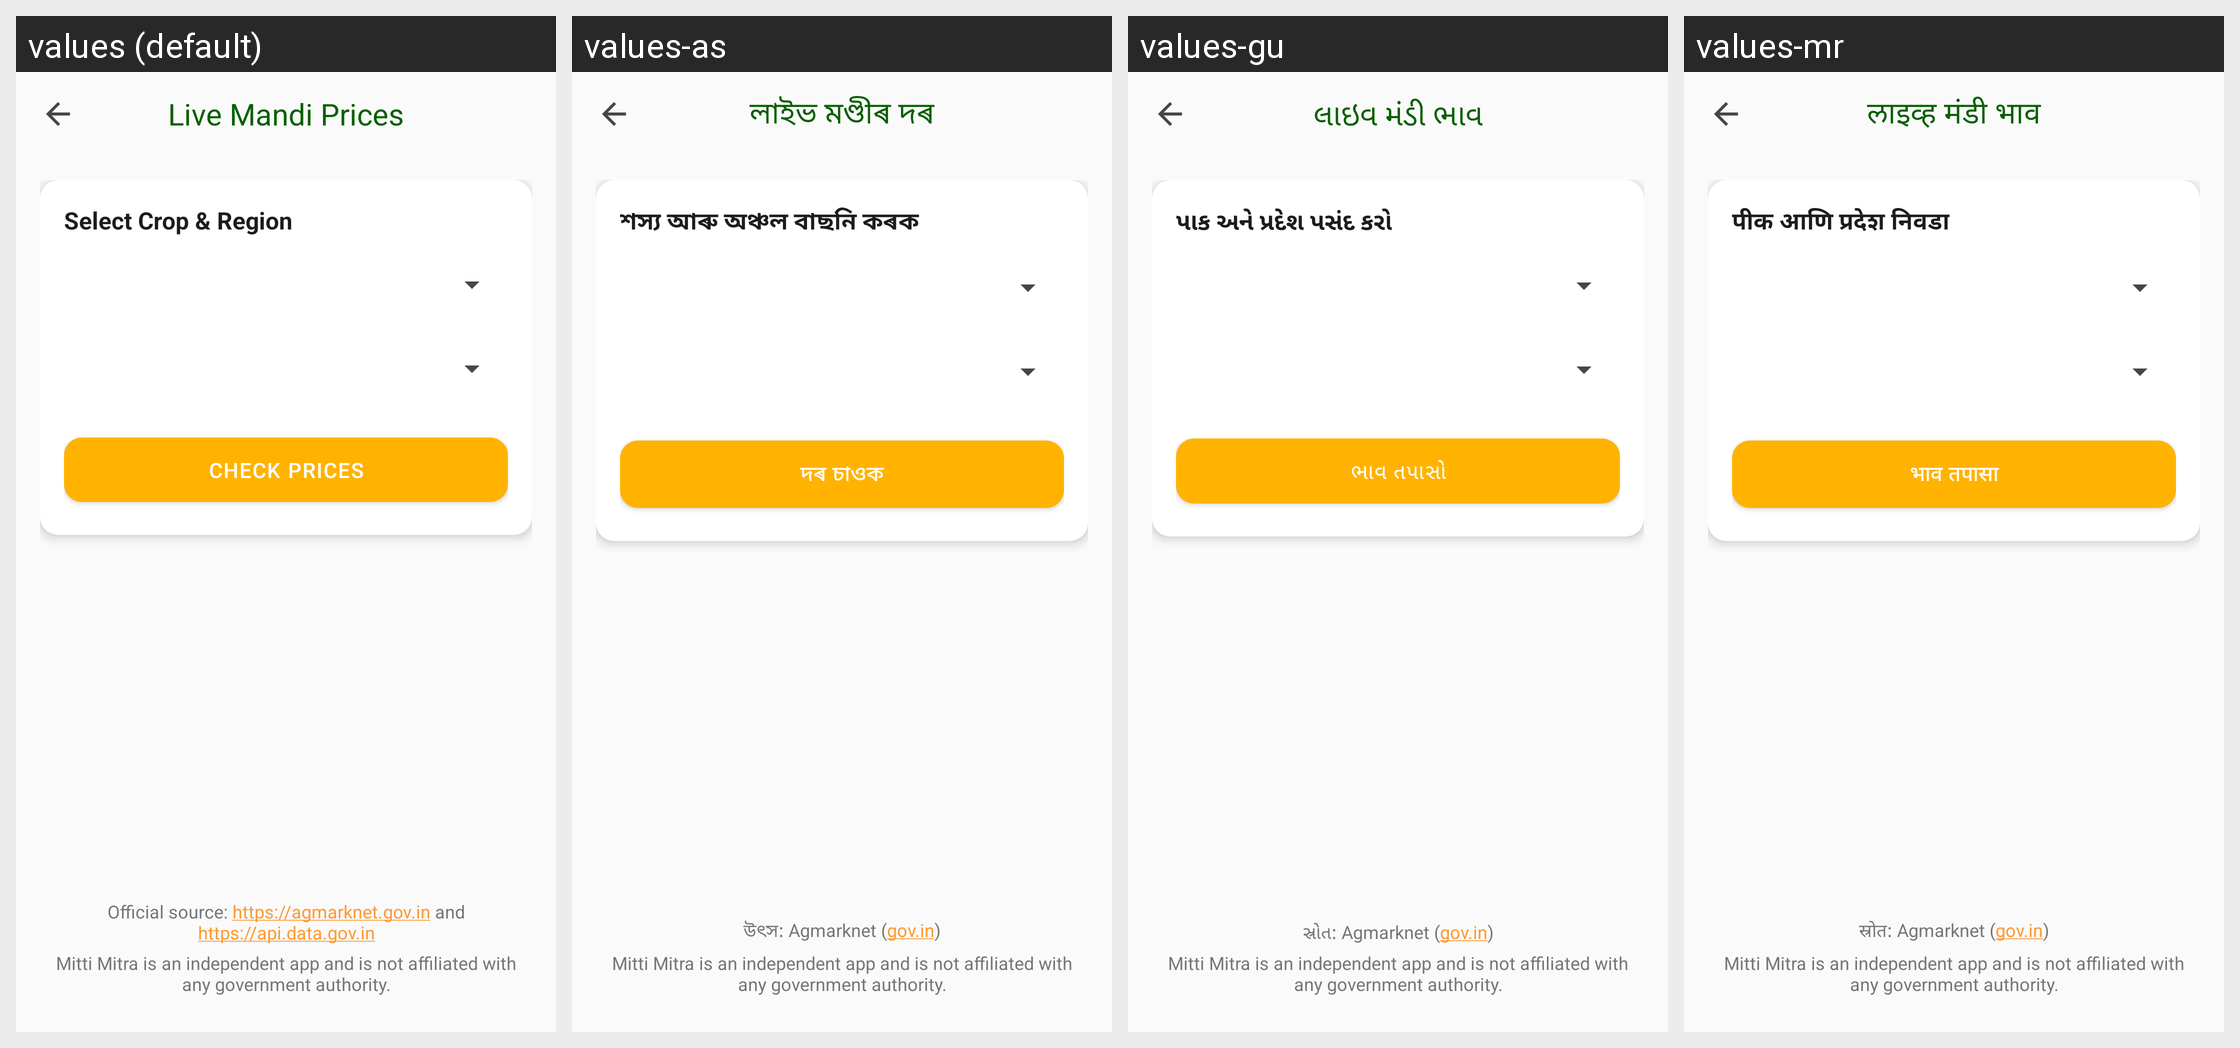

Locale-by-locale string values for the Android screen shown in this grid:
Android screen res/layout/activity_mandi.xml rendered under 4 locales, left to right: values (default), values-as, values-gu, values-mr. Device: Nexus 5 (rendered at 1080×1920; each locale shown at half size, 540×960, under a caption strip naming it); theme Theme.MittiMitra.
Other locales in the repository, not shown: values-bn, values-brx, values-grt, values-hi, values-kn, values-lus, values-ml, values-mni, values-pa, values-ta, values-te.
Strings drawn on this screen, with the default value and each locale's value (text and hints the layout hard-codes, and strings that could not be matched under every locale, appear in the picture but are not listed):

mandi_title
  values: Live Mandi Prices
  values-as: লাইভ মণ্ডীৰ দৰ
  values-gu: લાઇવ મંડી ભાવ
  values-mr: लाइव्ह मंडी भाव

mandi_select_prompt
  values: Select Crop & Region
  values-as: শস্য আৰু অঞ্চল বাছনি কৰক
  values-gu: પાક અને પ્રદેશ પસંદ કરો
  values-mr: पीक आणि प्रदेश निवडा

mandi_btn_check
  values: Check Prices
  values-as: দৰ চাওক
  values-gu: ભાવ તપાસો
  values-mr: भाव तपासा

mandi_source
  values: Official source: https://agmarknet.gov.in and https://api.data.gov.in
  values-as: উৎস: Agmarknet (gov.in)
  values-gu: સ્રોત: Agmarknet (gov.in)
  values-mr: स्रोत: Agmarknet (gov.in)

gov_info_disclaimer
  values: Mitti Mitra is an independent app and is not affiliated with any government authority.
  values-as: Mitti Mitra is an independent app and is not affiliated with any government authority.  [not translated; the default value is used]
  values-gu: Mitti Mitra is an independent app and is not affiliated with any government authority.  [not translated; the default value is used]
  values-mr: Mitti Mitra is an independent app and is not affiliated with any government authority.  [not translated; the default value is used]
